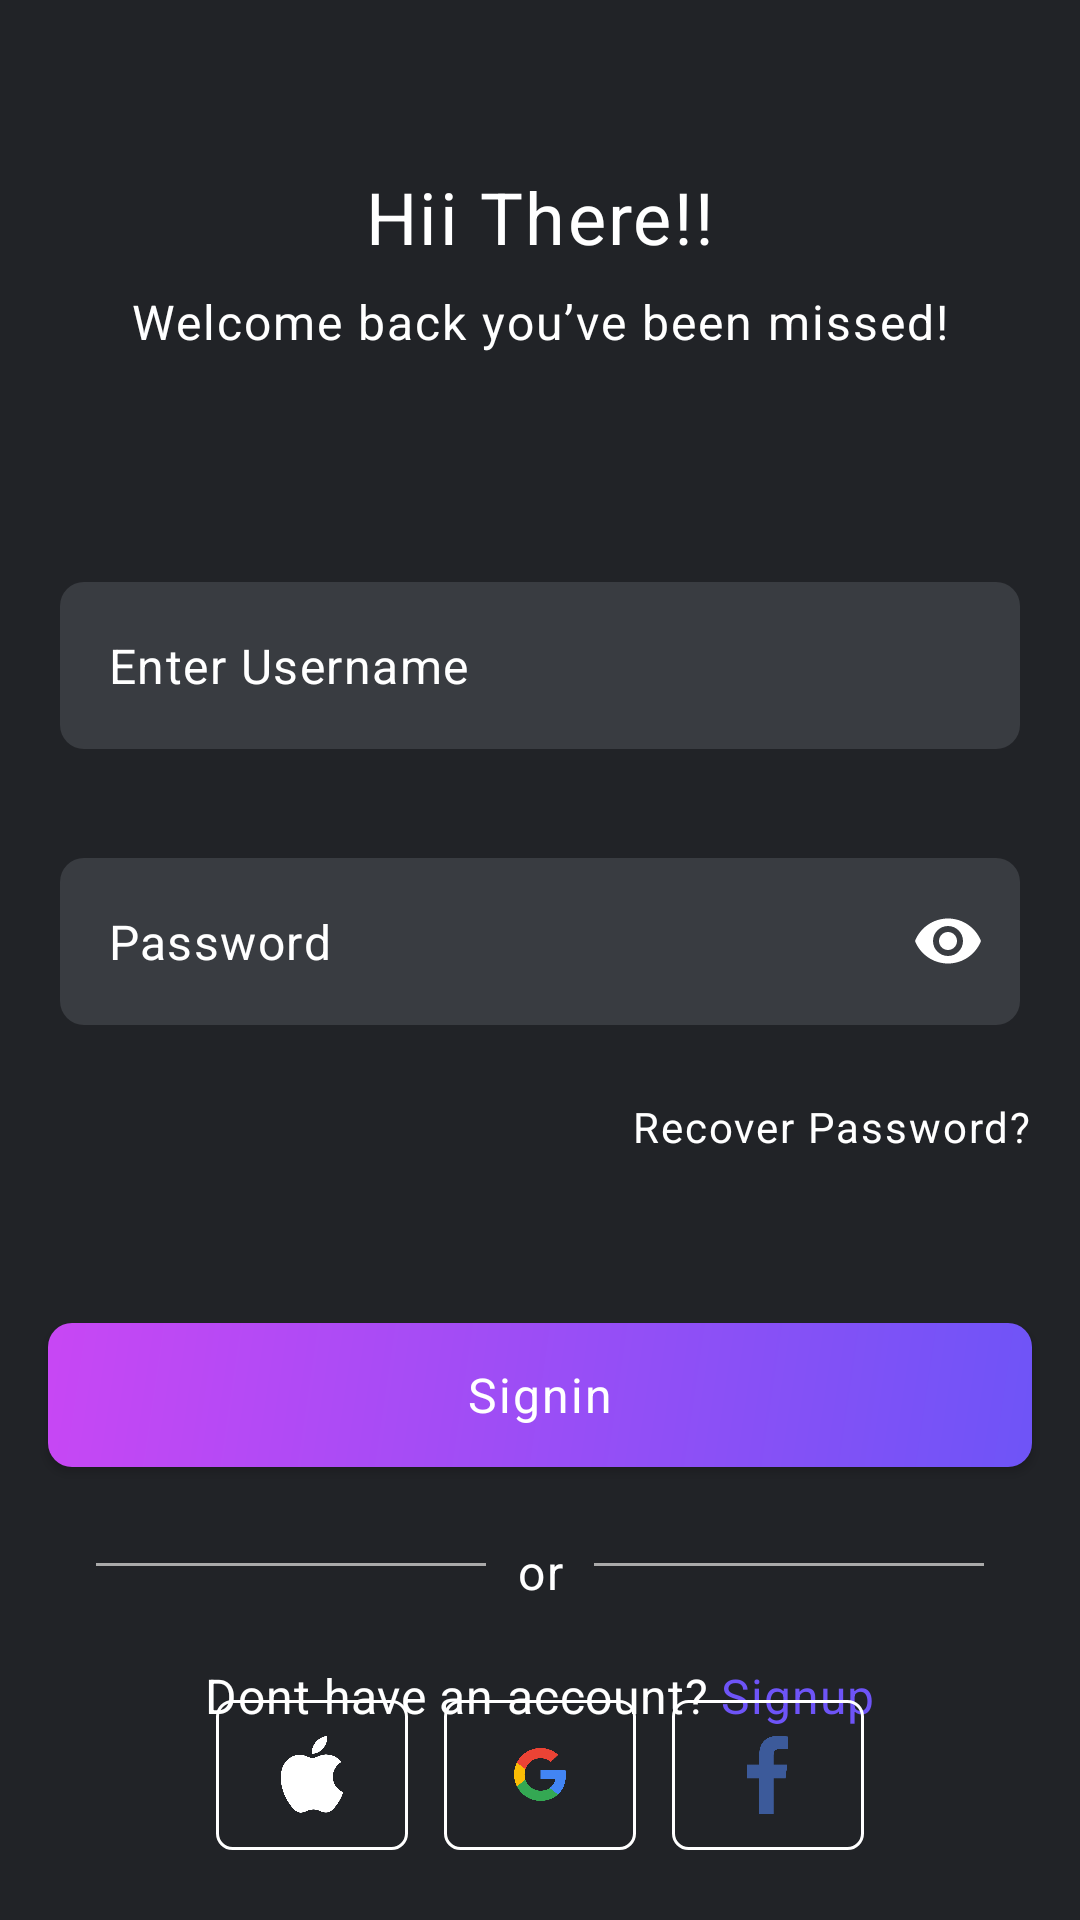

Write the Android layout XML for this screen, with the resource values it uses.
<!-- AndroidManifest.xml: application theme Theme.MotionSGDay3 -->
<!-- res/layout/fragment_login.xml -->
<?xml version="1.0" encoding="utf-8"?>
<androidx.constraintlayout.widget.ConstraintLayout xmlns:android="http://schemas.android.com/apk/res/android"
    xmlns:app="http://schemas.android.com/apk/res-auto"
    xmlns:tools="http://schemas.android.com/tools"
    android:layout_width="match_parent"
    android:layout_height="match_parent"
    android:background="@color/black"
    tools:context=".LoginFragment">

    <TextView
        android:id="@+id/tv_register_title"
        android:layout_width="wrap_content"
        android:layout_height="wrap_content"
        android:layout_marginTop="@dimen/margin_56dp"
        android:text="@string/label_hii_there"
        android:textAppearance="@style/TextAppearance.Wakey.BodyLarge.Bold"
        android:textColor="@color/white"
        app:layout_constraintEnd_toEndOf="parent"
        app:layout_constraintStart_toStartOf="parent"
        app:layout_constraintTop_toTopOf="parent" />

    <TextView
        android:id="@+id/textView2"
        android:layout_width="wrap_content"
        android:layout_height="wrap_content"
        android:layout_marginTop="@dimen/margin_8dp"
        android:text="@string/label_subtitle_login"
        android:textAppearance="@style/TextAppearance.Wakey.LabelMedium.Regular"
        android:textColor="@color/white"
        app:layout_constraintEnd_toEndOf="parent"
        app:layout_constraintStart_toStartOf="parent"
        app:layout_constraintTop_toBottomOf="@+id/tv_register_title" />

    <com.google.android.material.textfield.TextInputLayout
        android:id="@+id/til_username_login"
        android:layout_width="match_parent"
        android:layout_height="wrap_content"
        android:layout_marginHorizontal="@dimen/margin_16dp"
        android:layout_marginTop="@dimen/margin_72dp"
        android:background="@color/black"
        android:hint="@string/hint_enter_username"
        android:padding="@dimen/margin_4dp"
        app:hintEnabled="false"
        app:errorEnabled="true"
        app:layout_constraintEnd_toEndOf="parent"
        app:layout_constraintStart_toStartOf="parent"
        app:layout_constraintTop_toBottomOf="@+id/textView2">

        <com.google.android.material.textfield.TextInputEditText
            android:id="@+id/tiet_username_login"
            android:layout_width="match_parent"
            android:layout_height="match_parent"
            android:background="@drawable/bg_input_grey"
            android:hint="@string/hint_enter_username"
            android:textColor="@color/white"
            android:textColorHint="@color/white" />

    </com.google.android.material.textfield.TextInputLayout>

    <com.google.android.material.textfield.TextInputLayout
        android:id="@+id/til_password_login"
        android:layout_width="match_parent"
        android:layout_height="wrap_content"
        android:layout_marginHorizontal="@dimen/margin_16dp"
        android:layout_marginTop="8dp"
        android:background="@color/black"
        android:hint="@string/hint_password"
        android:padding="@dimen/margin_4dp"
        app:errorEnabled="true"
        app:hintEnabled="false"
        app:layout_constraintEnd_toEndOf="parent"
        app:layout_constraintStart_toStartOf="parent"
        app:layout_constraintTop_toBottomOf="@id/til_username_login"
        app:passwordToggleEnabled="true"
        app:passwordToggleTint="@color/white">

        <com.google.android.material.textfield.TextInputEditText
            android:id="@+id/tiet_password_login"
            android:layout_width="match_parent"
            android:layout_height="match_parent"
            android:background="@drawable/bg_input_grey"
            android:hint="@string/hint_password"
            android:inputType="textPassword"
            android:textColor="@color/white"
            android:textColorHint="@color/white" />

    </com.google.android.material.textfield.TextInputLayout>

    <TextView
        android:id="@+id/tv_forgot_button_login"
        android:layout_width="wrap_content"
        android:layout_height="wrap_content"
        android:layout_marginEnd="@dimen/margin_16dp"
        android:layout_weight="1"
        android:text="@string/label_recover_password"
        android:textAppearance="@style/TextAppearance.Wakey.LabelSmall.Regular"
        android:textColor="@color/white"
        app:layout_constraintEnd_toEndOf="parent"
        app:layout_constraintTop_toBottomOf="@+id/til_password_login" />


    <androidx.appcompat.widget.AppCompatButton
        android:id="@+id/btn_signin_login"
        android:layout_width="match_parent"
        android:layout_height="wrap_content"
        android:layout_marginHorizontal="@dimen/margin_16dp"
        android:layout_marginTop="@dimen/margin_56dp"
        android:background="@drawable/bg_button_gradient"
        android:text="@string/label_signin"
        android:textAppearance="@style/TextAppearance.Wakey.LabelMedium.Bold"
        android:textColor="@color/white"
        app:layout_constraintEnd_toEndOf="parent"
        app:layout_constraintStart_toStartOf="parent"
        app:layout_constraintTop_toBottomOf="@+id/tv_forgot_button_login" />

    <View
        android:id="@+id/view5"
        android:layout_width="130dp"
        android:layout_height="1dp"
        android:layout_marginTop="32dp"
        android:layout_marginEnd="@dimen/margin_32dp"
        android:background="@android:color/darker_gray"
        app:layout_constraintEnd_toEndOf="parent"
        app:layout_constraintTop_toBottomOf="@+id/btn_signin_login" />

    <TextView
        android:id="@+id/textView4"
        android:layout_width="wrap_content"
        android:layout_height="wrap_content"
        android:layout_marginTop="24dp"
        android:text="@string/or"
        android:textAppearance="@style/TextAppearance.Wakey.LabelMedium.Regular"
        android:textColor="@color/white"
        app:layout_constraintEnd_toStartOf="@+id/view5"
        app:layout_constraintStart_toEndOf="@+id/view6"
        app:layout_constraintTop_toBottomOf="@+id/btn_signin_login" />

    <View
        android:id="@+id/view6"
        android:layout_width="130dp"
        android:layout_height="1dp"
        android:layout_marginStart="@dimen/margin_32dp"
        android:layout_marginTop="32dp"
        android:background="@android:color/darker_gray"
        app:layout_constraintStart_toStartOf="parent"
        app:layout_constraintTop_toBottomOf="@+id/btn_signin_login" />

    <TextView
        android:id="@+id/tv_dont_have_account"
        android:layout_width="wrap_content"
        android:layout_height="wrap_content"
        android:layout_marginBottom="@dimen/margin_64dp"
        android:text="@string/label_dont_have_an_account_signup"
        android:textAppearance="@style/TextAppearance.Wakey.BodyMedium.Regular"
        android:textColor="@color/white"
        app:layout_constraintBottom_toBottomOf="parent"
        app:layout_constraintEnd_toStartOf="@id/tv_signup_login"
        app:layout_constraintHorizontal_chainStyle="packed"
        app:layout_constraintStart_toStartOf="parent" />

    <TextView
        android:id="@+id/tv_signup_login"
        android:layout_width="wrap_content"
        android:layout_height="wrap_content"
        android:layout_marginStart="@dimen/margin_4dp"
        android:text="@string/label_signup"
        android:textAppearance="@style/TextAppearance.Wakey.BodyMedium.Regular"
        android:textColor="@color/gradient_end"
        app:layout_constraintBottom_toBottomOf="@+id/tv_dont_have_account"
        app:layout_constraintEnd_toEndOf="parent"
        app:layout_constraintStart_toEndOf="@+id/tv_dont_have_account"
        app:layout_constraintTop_toTopOf="@+id/tv_dont_have_account" />

    <ImageButton
        android:id="@+id/imb_google_login"
        android:layout_width="@dimen/width_64dp"
        android:layout_height="@dimen/height_50dp"
        android:layout_marginTop="@dimen/margin_32dp"
        android:adjustViewBounds="true"
        android:background="@drawable/bg_button_border"
        android:padding="@dimen/margin_16dp"
        android:scaleType="fitCenter"
        android:src="@drawable/google"
        app:layout_constraintEnd_toStartOf="@+id/imb_facebook_login"
        app:layout_constraintStart_toEndOf="@+id/imb_apple_login"
        app:layout_constraintTop_toBottomOf="@+id/textView4"
        android:contentDescription="@string/label_google" />

    <ImageButton
        android:id="@+id/imb_apple_login"
        android:layout_width="@dimen/width_64dp"
        android:layout_height="@dimen/height_50dp"
        android:layout_marginStart="@dimen/margin_72dp"
        android:layout_marginTop="32dp"
        android:adjustViewBounds="true"
        android:background="@drawable/bg_button_border"
        android:padding="@dimen/margin_12dp"
        android:scaleType="fitCenter"
        android:src="@drawable/apple"
        app:layout_constraintStart_toStartOf="parent"
        app:layout_constraintTop_toBottomOf="@+id/textView4"
        android:contentDescription="@string/label_apple" />

    <ImageButton
        android:id="@+id/imb_facebook_login"
        android:layout_width="@dimen/width_64dp"
        android:layout_height="@dimen/height_50dp"
        android:layout_marginTop="32dp"
        android:layout_marginEnd="@dimen/margin_72dp"
        android:adjustViewBounds="true"
        android:background="@drawable/bg_button_border"
        android:padding="@dimen/margin_12dp"
        android:scaleType="fitCenter"
        android:src="@drawable/fb"
        app:layout_constraintEnd_toEndOf="parent"
        app:layout_constraintTop_toBottomOf="@+id/textView4"
        android:contentDescription="@string/label_facebook" />

    <ImageButton
        android:id="@+id/imb_back_login"
        android:layout_width="30dp"
        android:layout_height="30dp"
        android:layout_marginStart="24dp"
        android:layout_marginTop="24dp"
        android:src="@drawable/icon_back"
        android:background="@android:color/transparent"
        app:layout_constraintStart_toStartOf="parent"
        app:layout_constraintTop_toTopOf="parent"
        app:tint="@color/white"
        android:contentDescription="@string/label_back" />

</androidx.constraintlayout.widget.ConstraintLayout>
<!-- resources referenced by this layout -->
<resources>
  <color name="black">#FF212327</color>
  <color name="gradient_end">#FF6E54F7</color>
  <color name="white">#FFFFFFFF</color>
  <dimen name="height_50dp">50dp</dimen>
  <dimen name="margin_12dp">12dp</dimen>
  <dimen name="margin_16dp">16dp</dimen>
  <dimen name="margin_32dp">32dp</dimen>
  <dimen name="margin_4dp">4dp</dimen>
  <dimen name="margin_56dp">56dp</dimen>
  <dimen name="margin_64dp">64dp</dimen>
  <dimen name="margin_72dp">72dp</dimen>
  <dimen name="margin_8dp">8dp</dimen>
  <dimen name="width_64dp">64dp</dimen>
  <!-- drawable apple: png bitmap (drawable, 7668 bytes) -->
  <!-- drawable bg_button_border (drawable) -->
  <?xml version="1.0" encoding="utf-8"?>
  <shape xmlns:android="http://schemas.android.com/apk/res/android">
      <solid android:color="@android:color/transparent"/>
      <stroke android:width="1dp" android:color="@color/white"/>
      <corners android:radius="5dp"/>
  </shape>
  <!-- drawable bg_button_gradient (drawable) -->
  <?xml version="1.0" encoding="utf-8"?>
  <shape xmlns:android="http://schemas.android.com/apk/res/android"
      android:shape="rectangle">
      <gradient
          android:startColor="@color/gradient_start"
          android:endColor="@color/gradient_end"
          android:angle="315"
          />
      <corners android:radius="@dimen/corner_8dp"/>
  </shape>
  <!-- drawable bg_input_grey (drawable) -->
  <?xml version="1.0" encoding="utf-8"?>
  <shape xmlns:android="http://schemas.android.com/apk/res/android"
      android:shape="rectangle">
      <solid android:color="@color/gray"/>
      <corners android:radius="@dimen/corner_8dp"/>
  </shape>
  <!-- drawable fb: png bitmap (drawable, 3772 bytes) -->
  <string name="hint_enter_username">Enter Username</string>
  <string name="hint_password">Password</string>
  <string name="label_apple">apple</string>
  <string name="label_back">back</string>
  <string name="label_dont_have_an_account_signup">Dont have an account?</string>
  <string name="label_facebook">facebook</string>
  <string name="label_google">google</string>
  <string name="label_hii_there">Hii There!!</string>
  <string name="label_recover_password">Recover Password?</string>
  <string name="label_signin">Signin</string>
  <string name="label_signup">Signup</string>
  <string name="label_subtitle_login">Welcome back you’ve been missed!</string>
  <string name="or">or</string>
  <style name="TextAppearance.Wakey.BodyLarge.Bold" parent="TextAppearance.Material3.BodyLarge">
          <item name="fontFamily">@font/oxygen_bold</item>
          <item name="android:textSize">@dimen/text_24sp</item>
      </style>
  <style name="TextAppearance.Wakey.BodyMedium.Regular" parent="TextAppearance.Material3.BodyMedium">
          <item name="fontFamily">@font/oxygen_regular</item>
          <item name="android:textSize">@dimen/text_16sp</item>
      </style>
  <style name="TextAppearance.Wakey.LabelMedium.Bold" parent="TextAppearance.Material3.LabelMedium">
          <item name="fontFamily">@font/oxygen_bold</item>
          <item name="android:textSize">@dimen/text_16sp</item>
      </style>
  <style name="TextAppearance.Wakey.LabelMedium.Regular" parent="TextAppearance.Material3.LabelMedium">
          <item name="fontFamily">@font/oxygen_regular</item>
          <item name="android:textSize">@dimen/text_16sp</item>
      </style>
  <style name="TextAppearance.Wakey.LabelSmall.Regular" parent="TextAppearance.Material3.LabelSmall">
          <item name="fontFamily">@font/oxygen_regular</item>
          <item name="android:textSize">@dimen/text_14sp</item>
      </style>
  <style name="Theme.MotionSGDay3" parent="Base.Theme.MotionSGDay3" />
  <color name="gradient_start">#FFC847F4</color>
  <dimen name="corner_8dp">8dp</dimen>
  <color name="gray">#FF393C41</color>
  <dimen name="text_24sp">24sp</dimen>
  <dimen name="text_16sp">16sp</dimen>
  <dimen name="text_14sp">14sp</dimen>
  <style name="Base.Theme.MotionSGDay3" parent="Theme.Material3.DayNight.NoActionBar">
          
          
      </style>
</resources>
